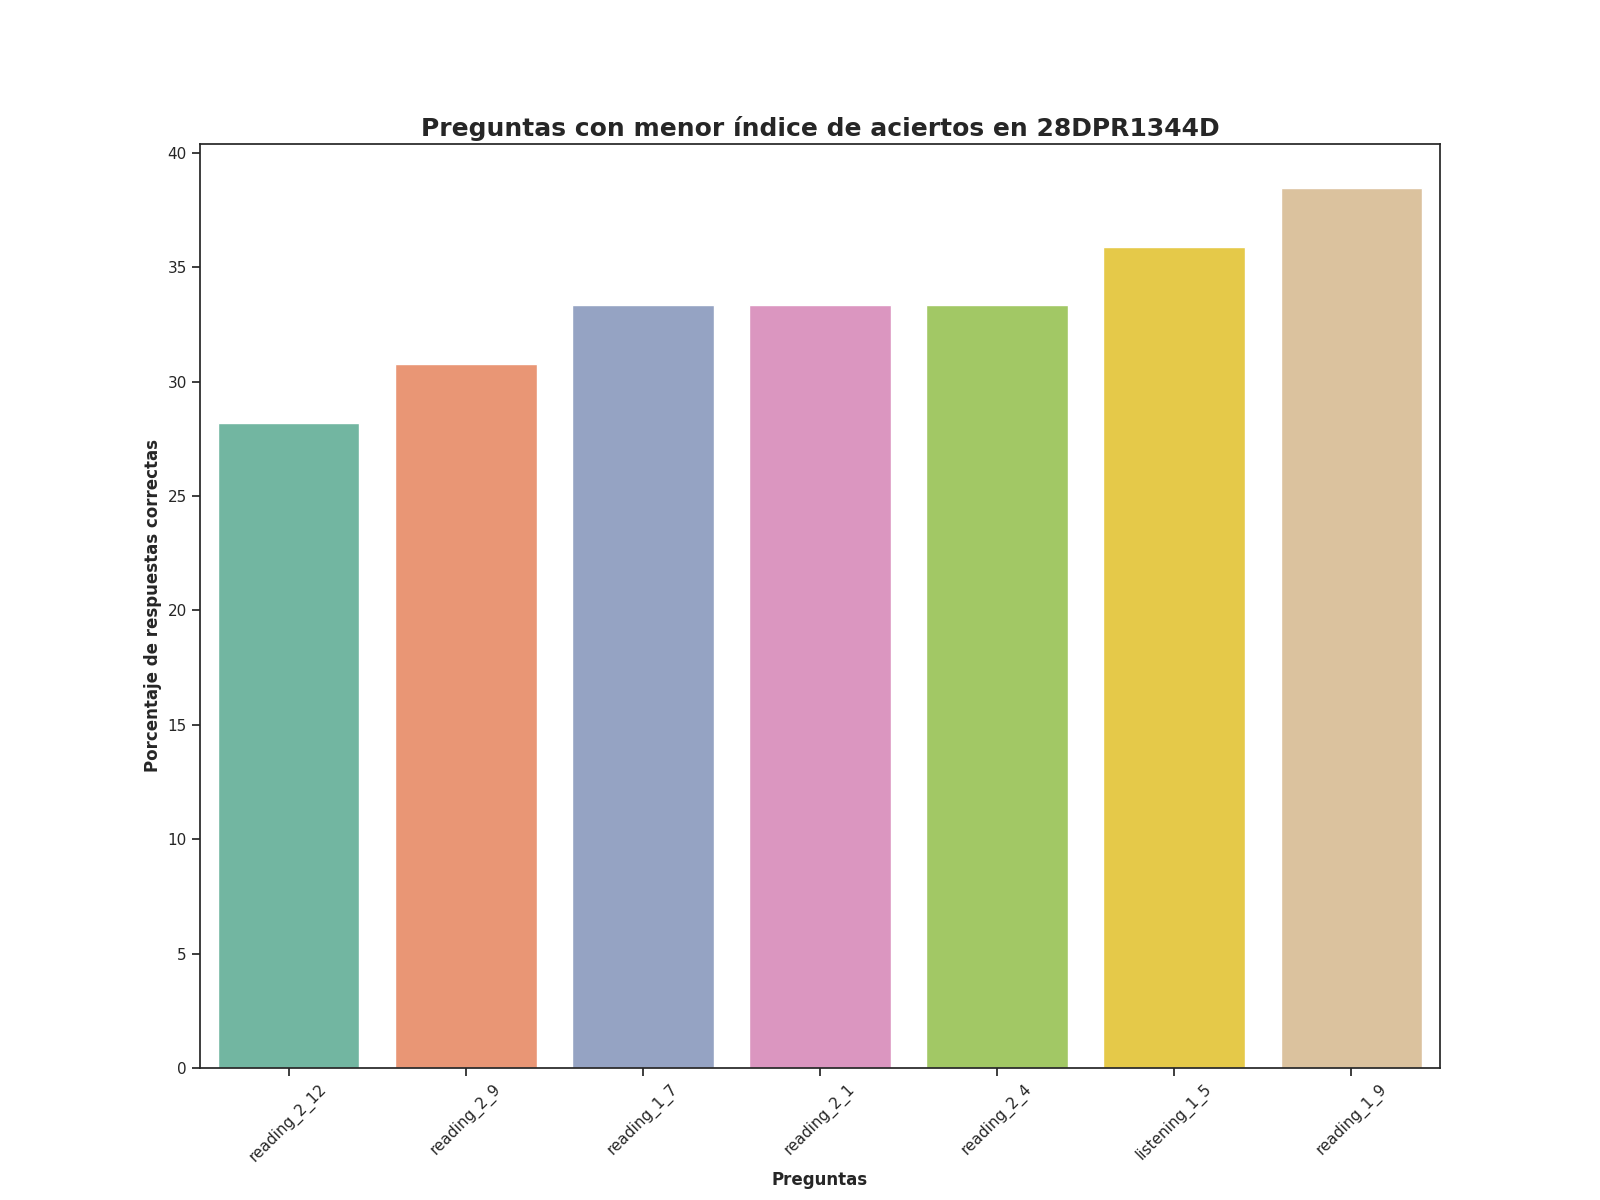

The table this chart was drawn from, first rows:
Top, Pregunta, Porcentaje de respuestas correctas, Número de respuestas correctas
1, reading_2_12, 28.21, 11.0
2, reading_2_9, 30.77, 12.0
3, reading_1_7, 33.33, 13.0
4, reading_2_1, 33.33, 13.0
5, reading_2_4, 33.33, 13.0
6, listening_1_5, 35.9, 14.0
7, reading_1_9, 38.46, 15.0
